Run: headless pygame with SDL's dummy video driver; simulated clock (each Clock.tick advances the game by its frame time, no real sleeping); random seed 0; keys injected as events and as key.get_pressed() state; no mouse input.
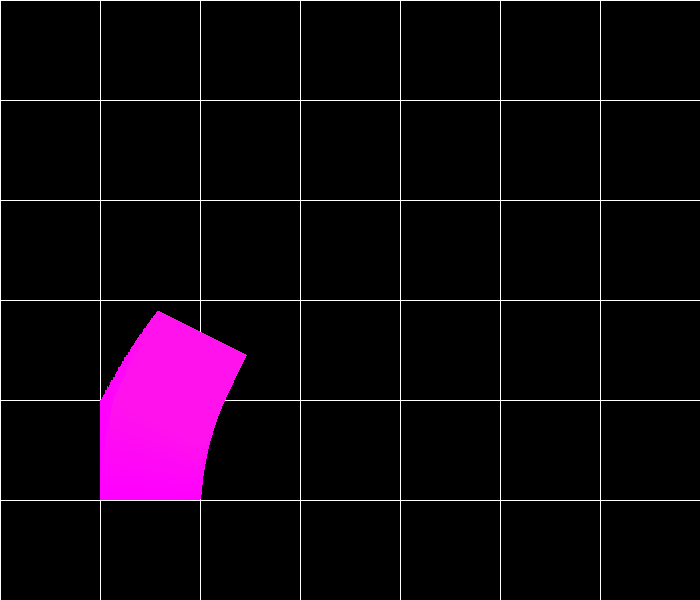
Frame 1 of 4 · flips 1–60 · no input
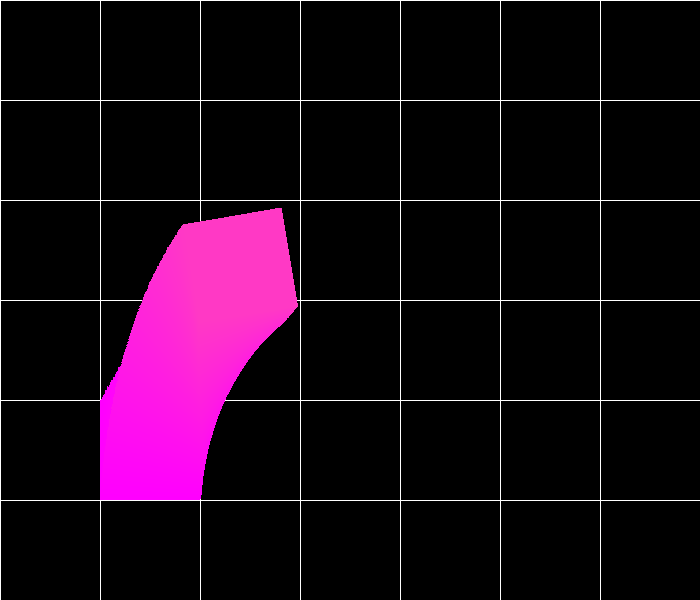
Frame 2 of 4 · flips 61–180 · tapped SPACE, RETURN · held RIGHT (→), D
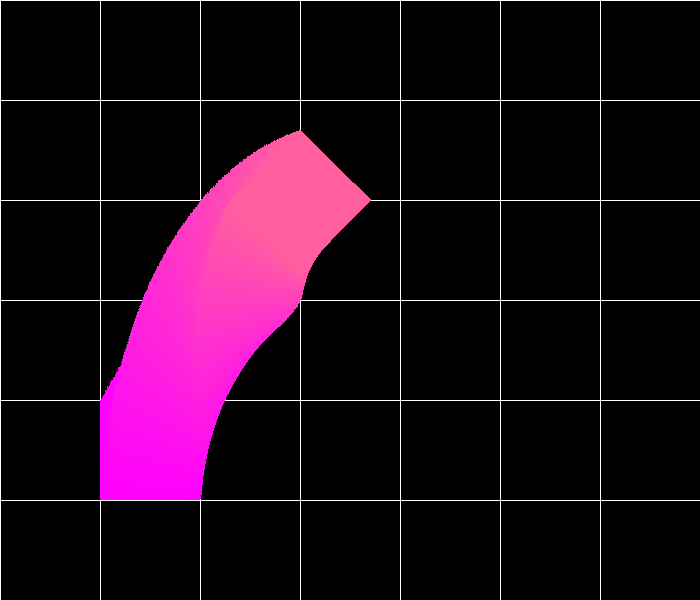
Frame 3 of 4 · flips 181–300 · held DOWN (↓), S
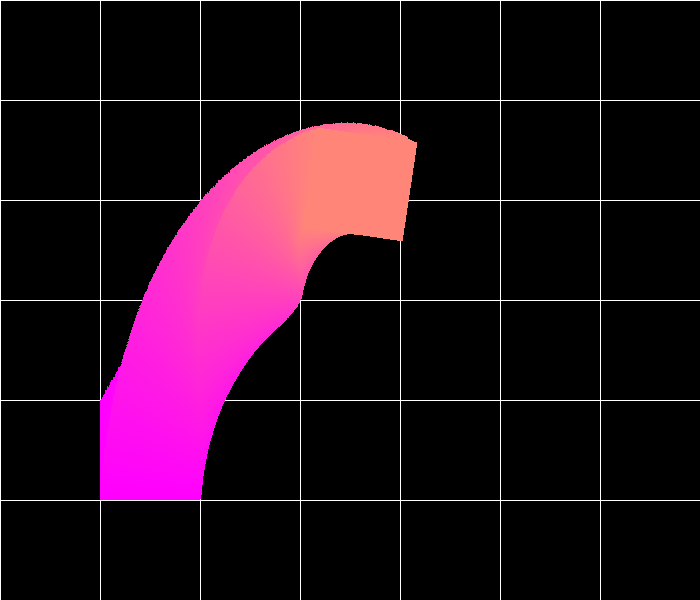
Frame 4 of 4 · flips 301–420 · held LEFT (←), A, UP (↑), W

The pygame program that drew these frames:

import pygame

WIDTH, HEIGHT = 700, 600
WIN = pygame.display.set_mode((WIDTH, HEIGHT))


vertical_line = pygame.Surface((1, 600))
vertical_line.fill('white')
for i in range(8):
    WIN.blit(vertical_line, (100*i, 0))

horizontal_line = pygame.Surface((700, 1))
horizontal_line.fill('white')
for i in range(7):
    WIN.blit(horizontal_line, (0, 100*i))

for i in range(801):
    x = i/200
    y = -(2/3)*(x*x-4*x)
    character = pygame.Surface((100, 100)).convert_alpha()
    intensity = i/3.14
    colour = (255, intensity, 255-intensity)
    character.fill(colour)
    character = pygame.transform.rotate(character, -x*90)
    character_rect = character.get_rect(center = (100*x+150, 500-100*y-50))
    WIN.blit(character, character_rect)
    pygame.display.update()

while True:
    for event in pygame.event.get():
        if event.type == pygame.QUIT:
            pygame.quit()
            exit()
